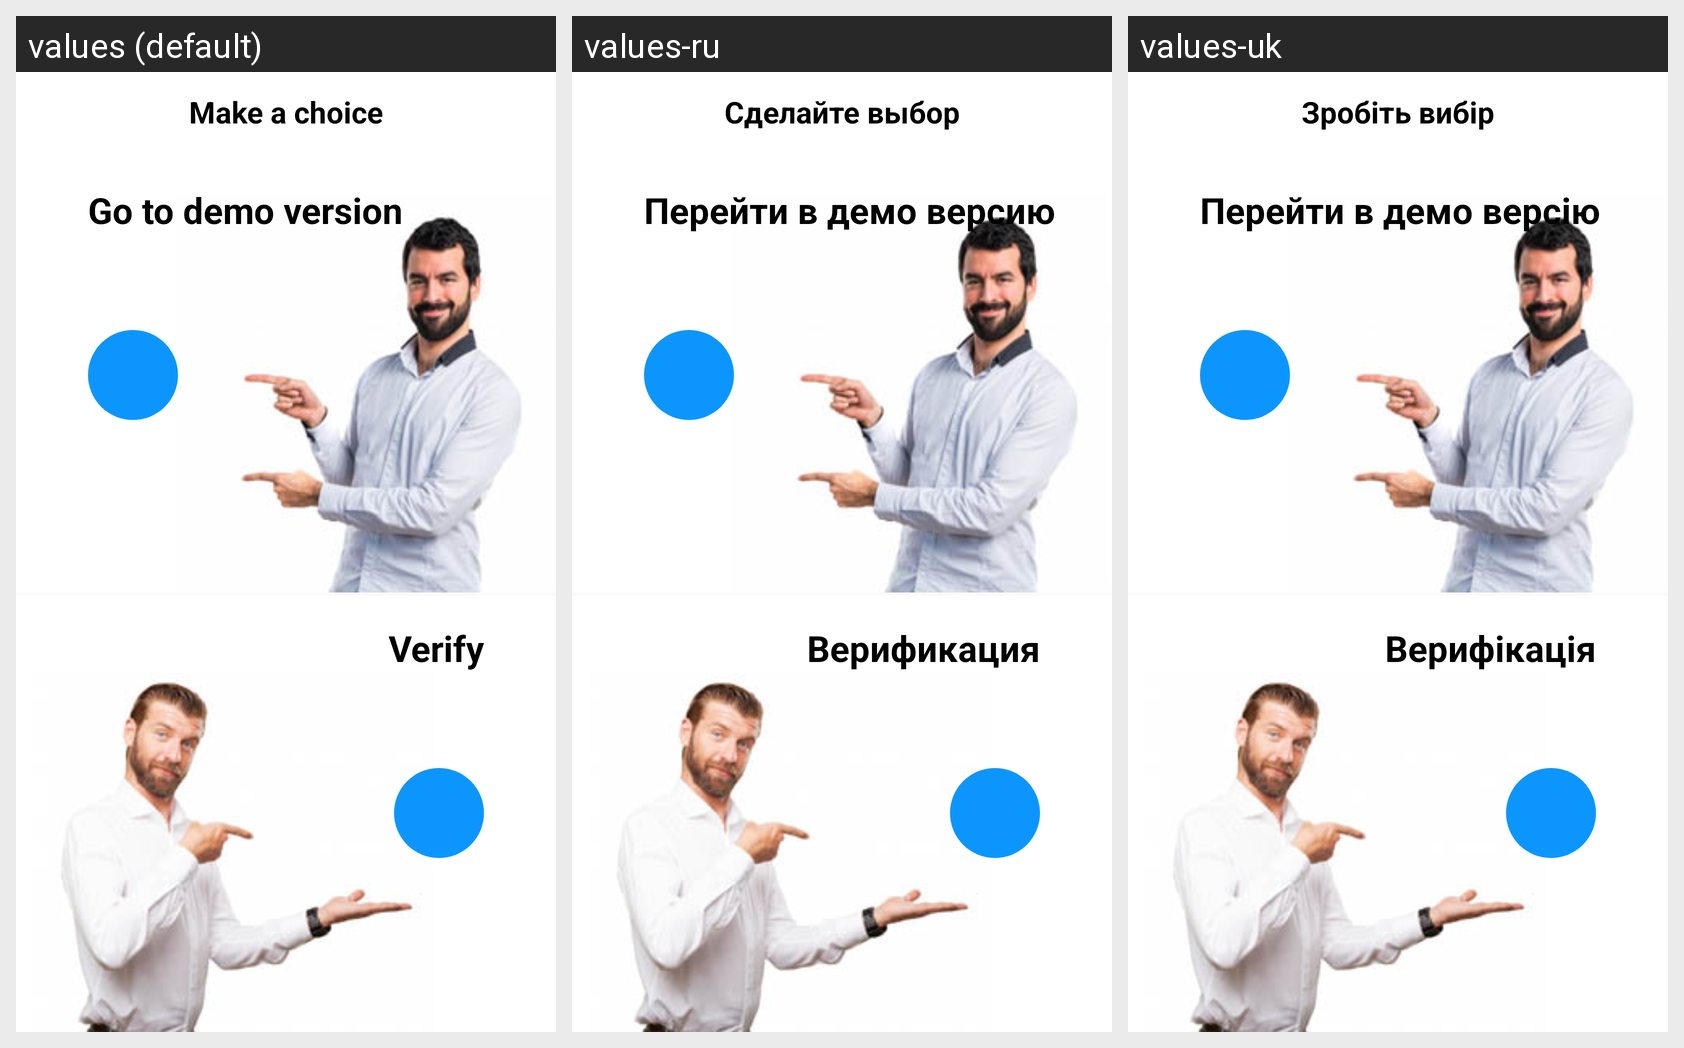

This grid shows one Android layout under several languages. Give, for every string resource on the screen, its name, the default text and each shown locale's text.
Android screen res/layout/fragment_demo_version_selection.xml rendered under 3 locales, left to right: values (default), values-ru, values-uk. Device: Nexus 5 (rendered at 1080×1920; each locale shown at half size, 540×960, under a caption strip naming it); theme AppTheme.
Strings drawn on this screen, with the default value and each locale's value (text and hints the layout hard-codes, and strings that could not be matched under every locale, appear in the picture but are not listed):

make_choice
  values: Make a choice
  values-ru: Сделайте выбор
  values-uk: Зробіть вибір

demo_version
  values: Go to demo version
  values-ru: Перейти в демо версию
  values-uk: Перейти в демо версію

verification
  values: Verify
  values-ru: Верификация
  values-uk: Верифікація
